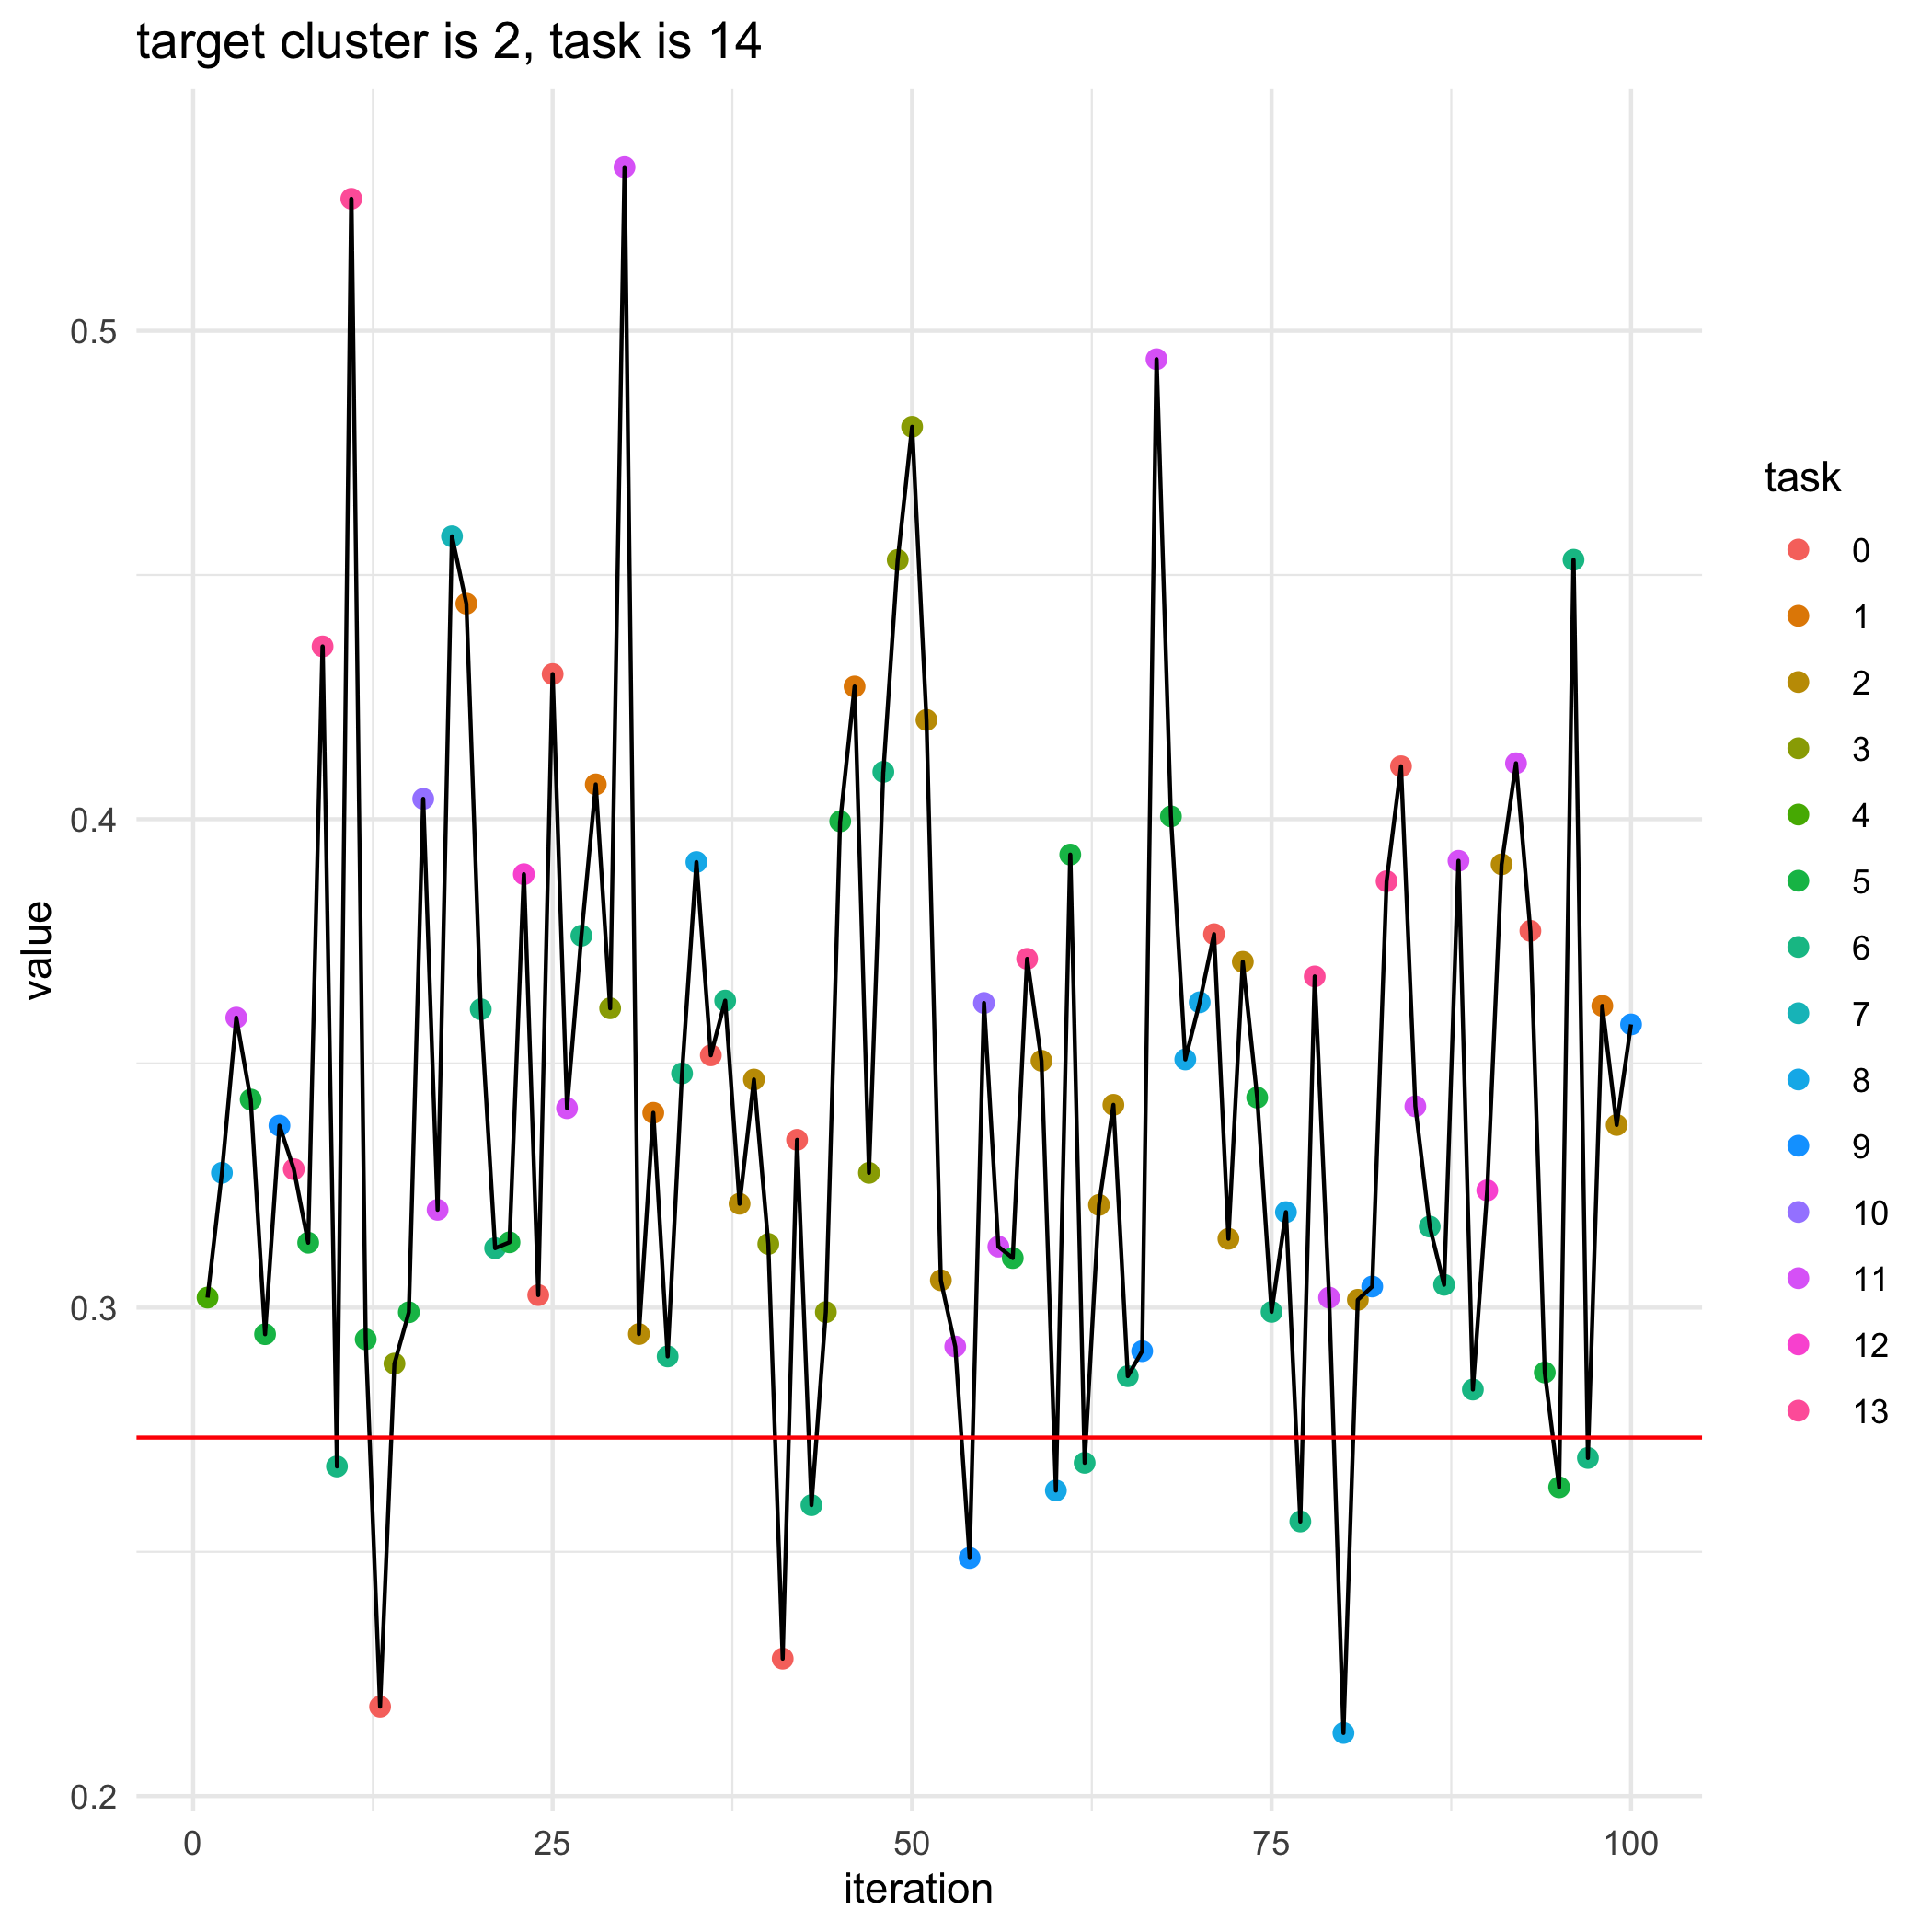

Data behind this chart, as committed beside it:
, losses, bandit_selects
0, 0.2734, 
1, 0.302, 4.0
2, 0.3276, 8.0
3, 0.3594, 11.0
4, 0.3426, 5.0
5, 0.2946, 5.0
6, 0.3373, 9.0
7, 0.3283, 13.0
8, 0.3133, 5.0
9, 0.4354, 13.0
10, 0.2675, 6.0
11, 0.527, 13.0
12, 0.2935, 5.0
13, 0.2183, 0.0
14, 0.2885, 3.0
15, 0.299, 5.0
16, 0.4042, 10.0
17, 0.32, 11.0
18, 0.4579, 7.0
19, 0.4441, 1.0
20, 0.3611, 6.0
21, 0.3122, 6.0
22, 0.3134, 5.0
23, 0.3887, 12.0
24, 0.3026, 0.0
25, 0.4297, 0.0
26, 0.3408, 11.0
27, 0.3761, 6.0
28, 0.4071, 1.0
29, 0.3613, 3.0
30, 0.5335, 11.0
31, 0.2946, 2.0
32, 0.3399, 1.0
33, 0.29, 6.0
34, 0.3479, 6.0
35, 0.3912, 8.0
36, 0.3517, 0.0
37, 0.3628, 6.0
38, 0.3213, 2.0
39, 0.3467, 2.0
40, 0.313, 3.0
41, 0.2281, 0.0
42, 0.3344, 0.0
43, 0.2596, 6.0
44, 0.2991, 3.0
45, 0.3996, 5.0
46, 0.4272, 1.0
47, 0.3276, 3.0
48, 0.4097, 6.0
49, 0.4531, 3.0
50, 0.4803, 3.0
51, 0.4203, 2.0
52, 0.3056, 2.0
53, 0.292, 11.0
54, 0.2487, 9.0
55, 0.3624, 10.0
56, 0.3125, 11.0
57, 0.3101, 5.0
58, 0.3714, 13.0
59, 0.3505, 2.0
... 41 more rows
